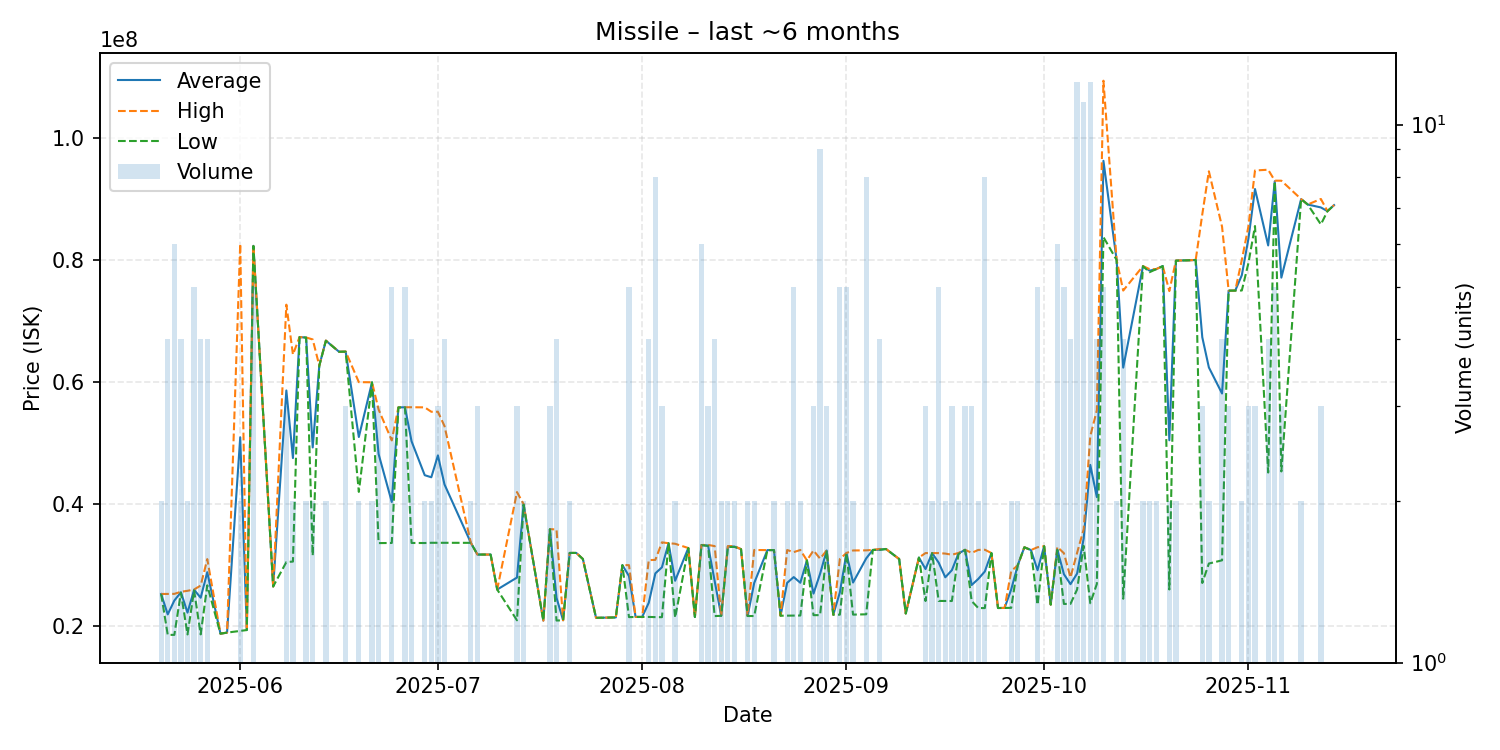

The data file committed next to this chart (first rows):
date, average, highest, lowest, order_count, volume
2025-05-20, 25265000, 25270000, 25260000, 2, 2
2025-05-21, 21927500, 25285000, 18570000, 4, 4
2025-05-22, 24195000, 25290000, 18570000, 6, 6
2025-05-23, 25550000, 25630000, 25470000, 4, 4
2025-05-24, 22215000, 25790000, 18640000, 2, 2
2025-05-25, 25956000, 26010000, 25850000, 5, 5
2025-05-26, 24657500, 26650000, 18650000, 3, 4
2025-05-27, 28840000, 30990000, 26690000, 3, 4
2025-05-29, 18770000, 18770000, 18770000, 1, 1
2025-05-30, 18940000, 18940000, 18940000, 1, 1
2025-06-01, 50940000, 82650000, 19230000, 2, 2
2025-06-02, 19360000, 19360000, 19360000, 1, 1
2025-06-03, 82320000, 82370000, 82290000, 4, 5
2025-06-06, 26500000, 26500000, 26500000, 1, 1
2025-06-08, 58616667, 72675000, 30500000, 3, 3
2025-06-09, 47540000, 64500000, 30580000, 2, 2
2025-06-10, 67360000, 67360000, 67360000, 1, 1
2025-06-11, 67290000, 67300000, 67280000, 2, 2
2025-06-12, 49280000, 66980000, 31580000, 2, 2
2025-06-13, 62690000, 62690000, 62690000, 1, 1
2025-06-14, 66780000, 66800000, 66760000, 2, 2
2025-06-16, 64960000, 64960000, 64960000, 1, 1
2025-06-17, 64983333, 65000000, 64975000, 3, 3
2025-06-19, 50990000, 59980000, 42000000, 2, 2
2025-06-21, 59955000, 59960000, 59950000, 2, 2
2025-06-22, 48200000, 55495000, 33610000, 3, 3
2025-06-24, 40348000, 50430000, 33630000, 5, 5
2025-06-25, 55840000, 55840000, 55840000, 1, 1
2025-06-26, 55866000, 55870000, 55855000, 4, 5
2025-06-27, 50295000, 55870000, 33630000, 4, 4
2025-06-29, 44735000, 55850000, 33620000, 2, 2
2025-06-30, 44395000, 55130000, 33660000, 2, 2
2025-07-01, 47970000, 55125000, 33660000, 3, 3
2025-07-02, 43220000, 52785000, 33655000, 4, 4
2025-07-06, 33655000, 33660000, 33650000, 2, 2
2025-07-07, 31733333, 31740000, 31730000, 3, 3
2025-07-09, 31730000, 31730000, 31730000, 1, 1
2025-07-10, 26000000, 26000000, 26000000, 1, 1
2025-07-13, 27960000, 41970000, 20955000, 3, 3
2025-07-14, 39950000, 40000000, 39900000, 2, 2
2025-07-17, 20910000, 20910000, 20910000, 1, 1
2025-07-18, 35886667, 35890000, 35880000, 2, 3
2025-07-19, 24650000, 35850000, 20920000, 4, 4
2025-07-20, 20960000, 20960000, 20960000, 1, 1
2025-07-21, 31995000, 32000000, 31990000, 2, 2
2025-07-22, 32000000, 32000000, 32000000, 1, 1
2025-07-23, 31000000, 31000000, 31000000, 1, 1
2025-07-25, 21360000, 21360000, 21360000, 1, 1
2025-07-28, 21430000, 21430000, 21430000, 1, 1
2025-07-29, 30000000, 30000000, 30000000, 1, 1
2025-07-30, 28194000, 29995000, 21480000, 5, 5
2025-07-31, 21510000, 21510000, 21510000, 1, 1
2025-08-01, 21510000, 21510000, 21510000, 1, 1
2025-08-02, 23832500, 30820000, 21510000, 3, 4
2025-08-03, 28650000, 30860000, 21480000, 8, 8
2025-08-04, 29643333, 33730000, 21470000, 2, 3
2025-08-05, 33590000, 33590000, 33590000, 1, 1
2025-08-06, 27440000, 33500000, 21380000, 2, 2
2025-08-08, 32800000, 32800000, 32800000, 1, 1
2025-08-09, 21500000, 21500000, 21500000, 1, 1
... 85 more rows
